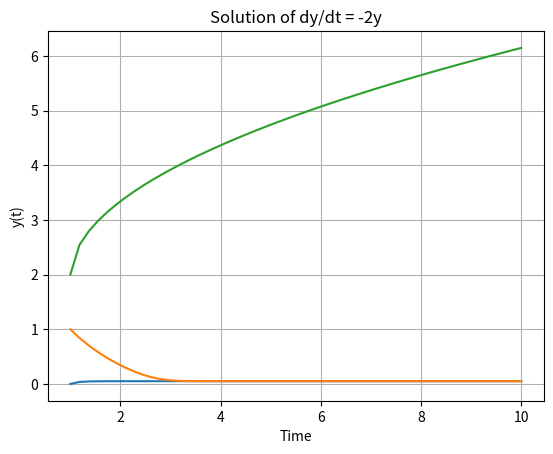

The matplotlib source for this figure:
import numpy as np
from scipy.integrate import odeint
from matplotlib import pyplot as plt

def model(y, t):
    dydt = (1-y)/(1.95-y)-y/(0.05+y)
    return dydt


y0 = [0,1,2]
t = np.linspace(1,10)


y = odeint(model, y0, t)

plt.plot(t, y)
plt.xlabel('Time')
plt.ylabel('y(t)')
plt.title('Solution of dy/dt = -2y')
plt.grid(True)
plt.show()
